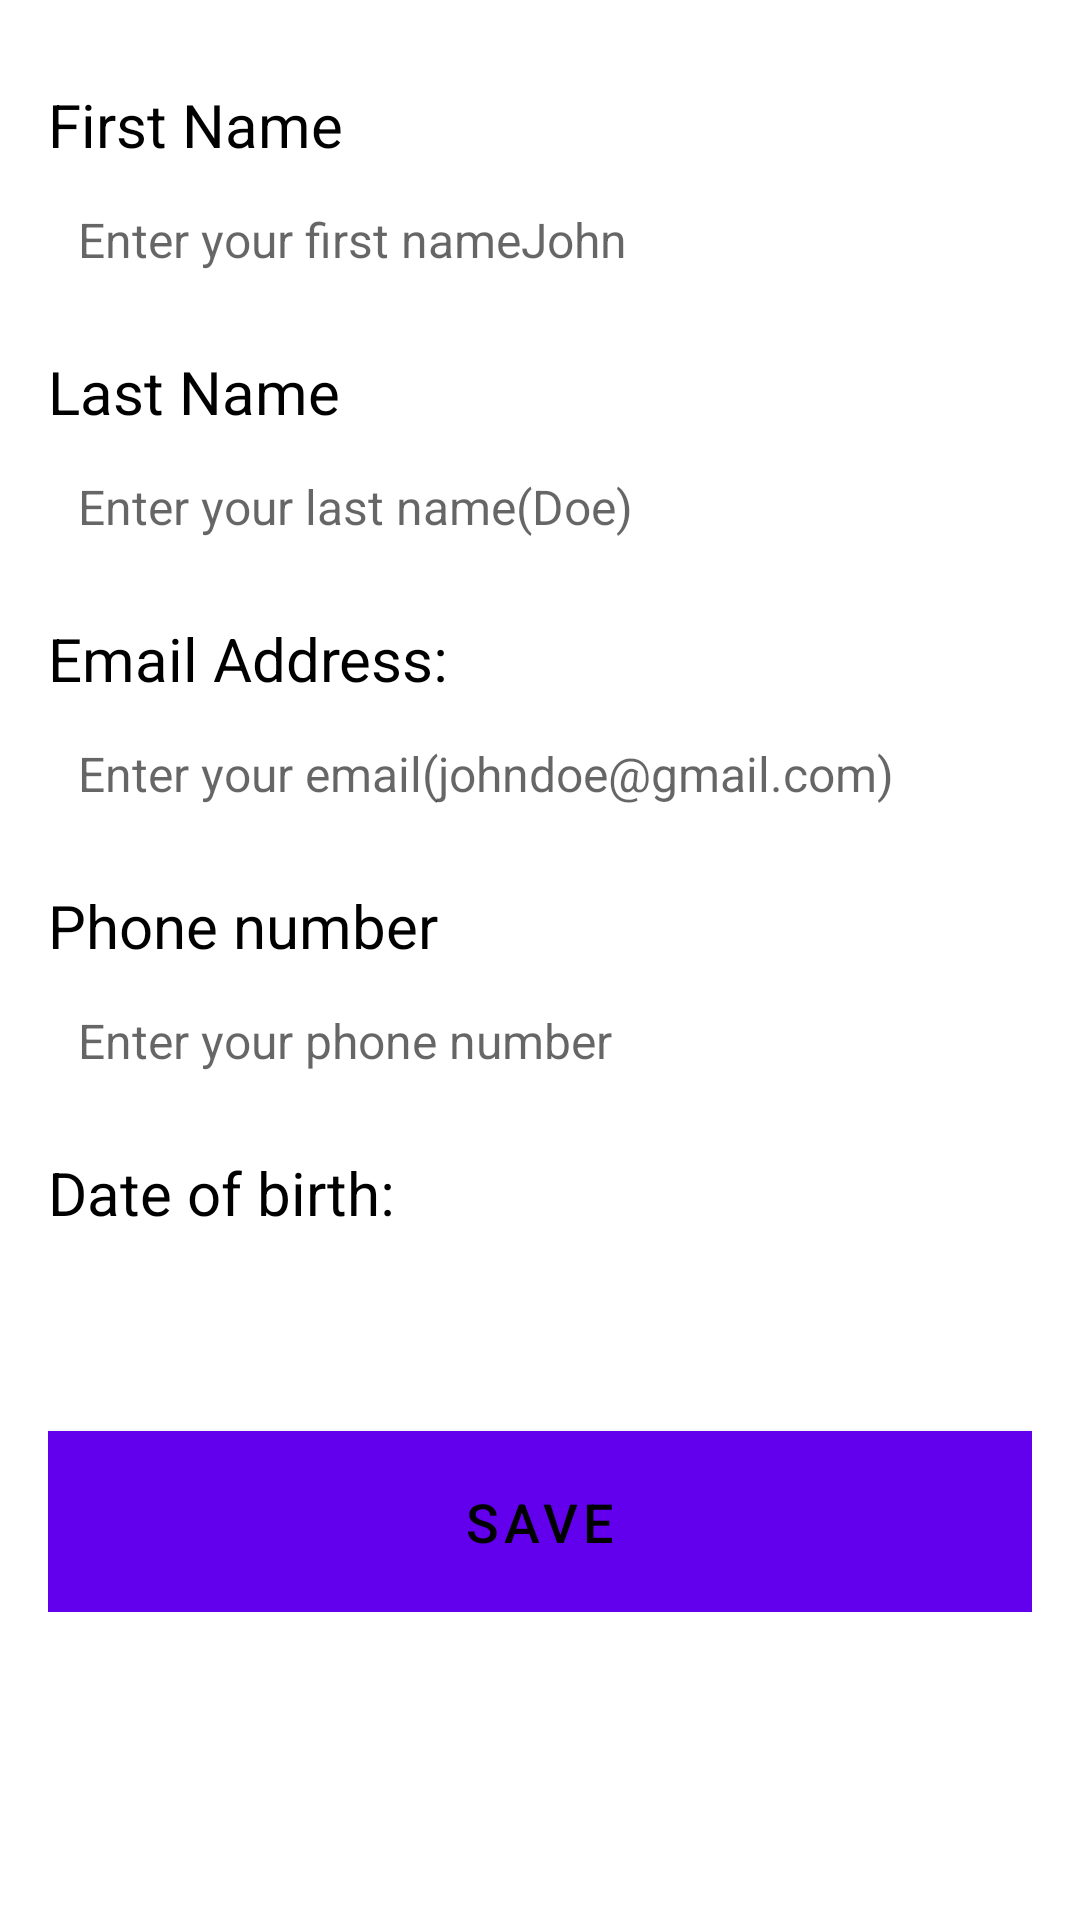

Here is an Android app screen rendered from its layout file. Give the layout XML and the strings, colors and styles it references.
<!-- AndroidManifest.xml: application theme Theme.MedicHelper -->
<!-- res/layout/fragment_account.xml -->
<?xml version="1.0" encoding="utf-8"?>
<ScrollView xmlns:android="http://schemas.android.com/apk/res/android"
    android:layout_width="match_parent"
    android:layout_height="match_parent"
    android:padding="16dp">

    <LinearLayout
        android:layout_width="match_parent"
        android:layout_height="wrap_content"
        android:orientation="vertical">

        
        <TextView
            android:id="@+id/tv_first_name_label"
            android:layout_width="match_parent"
            android:layout_height="wrap_content"
            android:text="@string/first_name_label"
            android:textSize="20sp"
            android:textColor="@android:color/black"
            android:layout_marginTop="12dp"/>

        
        <EditText
            android:id="@+id/et_first_name"
            android:layout_width="match_parent"
            android:layout_height="50dp"
            android:hint="@string/first_name_hint"
            android:textColor="@android:color/black"
            android:background="@android:color/white"
            android:textSize="16sp"
            android:padding="10dp"/>

        
        <TextView
            android:id="@+id/tv_last_name_label"
            android:layout_width="match_parent"
            android:layout_height="wrap_content"
            android:text="@string/last_name_label"
            android:textSize="20sp"
            android:textColor="@android:color/black"
            android:layout_marginTop="12dp"/>

        
        <EditText
            android:id="@+id/et_last_name"
            android:layout_width="match_parent"
            android:layout_height="50dp"
            android:hint="@string/last_name_hint"
            android:textColor="@android:color/black"
            android:background="@android:color/white"
            android:textSize="16sp"
            android:padding="10dp"/>

        
        <TextView
            android:id="@+id/tv_email_label"
            android:layout_width="match_parent"
            android:layout_height="wrap_content"
            android:text="@string/email_label"
            android:textSize="20sp"
            android:textColor="@android:color/black"
            android:layout_marginTop="12dp"/>

        
        <EditText
            android:id="@+id/et_email"
            android:layout_width="match_parent"
            android:layout_height="50dp"
            android:hint="@string/email_hint"
            android:inputType="textEmailAddress"
            android:textColor="@android:color/black"
            android:background="@android:color/white"
            android:textSize="16sp"
            android:padding="10dp"/>

        
        <TextView
            android:id="@+id/tv_phone_number_label"
            android:layout_width="match_parent"
            android:layout_height="wrap_content"
            android:text="@string/phone_number_label"
            android:textSize="20sp"
            android:textColor="@android:color/black"
            android:layout_marginTop="12dp"/>

        
        <EditText
            android:id="@+id/et_phone_number"
            android:layout_width="match_parent"
            android:layout_height="50dp"
            android:hint="@string/phonenumber_hint"
            android:inputType="phone"
            android:textColor="@android:color/black"
            android:background="@android:color/white"
            android:textSize="16sp"
            android:padding="10dp"/>

        
        <TextView
            android:id="@+id/tv_dob_label"
            android:layout_width="match_parent"
            android:layout_height="wrap_content"
            android:text="@string/dob_label"
            android:textSize="20sp"
            android:textColor="@android:color/black"
            android:layout_marginTop="12dp"/>

        
        <EditText
            android:id="@+id/et_dob"
            android:layout_width="match_parent"
            android:layout_height="50dp"
            android:enabled="false"
            android:textColor="@android:color/darker_gray"
            android:background="@android:color/white"
            android:textSize="16sp"
            android:padding="10dp"/>

        
        <Button
            android:id="@+id/btn_save"
            android:layout_width="match_parent"
            android:layout_height="wrap_content"
            android:layout_marginTop="16dp"
            android:text="@string/save"
            android:background="@android:color/white"
            android:textColor="@android:color/black"
            android:textSize="18sp"
            android:padding="12dp"/>
    </LinearLayout>
</ScrollView>
<!-- resources referenced by this layout -->
<resources>
  <string name="dob_label">Date of birth:</string>
  <string name="email_hint">Enter your email(johndoe@gmail.com)</string>
  <string name="email_label">Email Address:</string>
  <string name="first_name_hint">Enter your first nameJohn</string>
  <string name="first_name_label">First Name</string>
  <string name="last_name_hint">Enter your last name(Doe)</string>
  <string name="last_name_label">Last Name</string>
  <string name="phone_number_label">Phone number</string>
  <string name="phonenumber_hint">Enter your phone number</string>
  <string name="save">Save</string>
  <style name="Theme.MedicHelper" parent="Theme.MaterialComponents.DayNight.DarkActionBar">
          
          <item name="colorPrimary">@color/purple_500</item>
          <item name="colorPrimaryVariant">@color/purple_700</item>
          <item name="colorOnPrimary">@color/white</item>
          
          <item name="colorSecondary">@color/teal_200</item>
          <item name="colorSecondaryVariant">@color/teal_700</item>
          <item name="colorOnSecondary">@color/black</item>
          
          <item name="android:statusBarColor">?attr/colorPrimaryVariant</item>
          
      </style>
  <!-- not gathered from this repository: default colours our renderer supplied (Android Studio template values) -->
  <color name="purple_500">#FF6200EE</color>
  <color name="purple_700">#FF3700B3</color>
  <color name="teal_200">#FF03DAC5</color>
  <color name="teal_700">#FF018786</color>
  <color name="black">#FF000000</color>
  <color name="white">#FFFFFFFF</color>
</resources>
